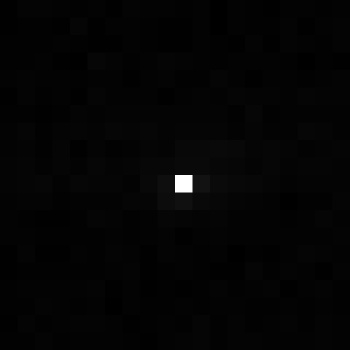

Data behind this chart, as committed beside it:
, xmin, ymin, lat, lon, area, perimeter, max_nanowatts, min_nanowatts, moonlight_illumination, clear_sky_confidence, mean_nanowatts
0, 1031, 3158, -6.008, -6.008, 1.0, 0.0, 23.69, 0.05113, 11.82, 0.0, 0.4174
